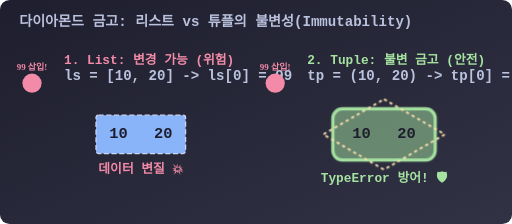
t = 0.00 s
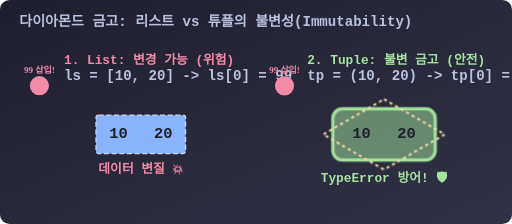
t = 0.23 s
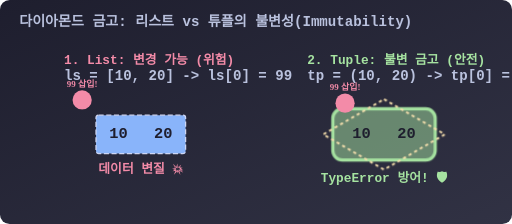
t = 0.68 s
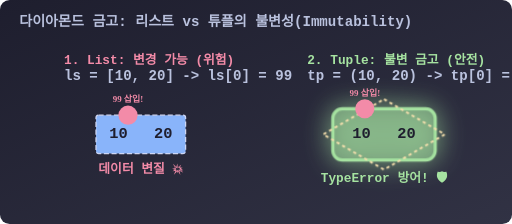
t = 1.00 s
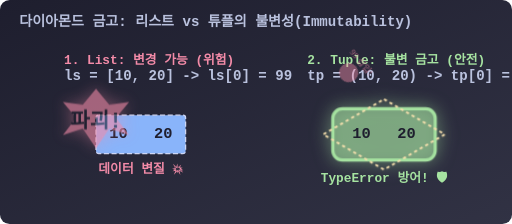
t = 1.40 s
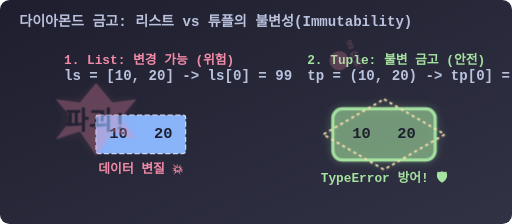
t = 1.60 s

The animated SVG that drew these frames (rendered in a browser with its animation timeline set to each time). Animation: 4 CSS @keyframes rules; one cycle of 2.00 s, repeats indefinitely.

<svg viewBox="0 0 800 350" xmlns="http://www.w3.org/2000/svg">
  <defs>
    <linearGradient id="bgGrad" x1="0%" y1="0%" x2="100%" y2="100%">
      <stop offset="0%" stop-color="#1e1e2e" />
      <stop offset="100%" stop-color="#313244" />
    </linearGradient>
    <style>
      .title { font-family: 'Consolas', monospace; font-size: 22px; font-weight: bold; fill: #bac2de; }
      .code-err { font-family: 'Consolas', monospace; font-size: 20px; font-weight: bold; fill: #f38ba8; }
      .code-safe { font-family: 'Consolas', monospace; font-size: 20px; font-weight: bold; fill: #a6e3a1; }
      .label { font-family: 'Consolas', monospace; font-size: 16px; font-weight: bold; fill: #1e1e2e; text-anchor: middle; alignment-baseline: middle;}
      .val { font-family: 'Consolas', monospace; font-size: 24px; font-weight: bold; fill: #1e1e2e; text-anchor: middle; alignment-baseline: middle;}
      
      .box-list { fill: #89b4fa; stroke: #cdd6f4; stroke-width: 2; rx: 4; }
      .box-tuple { fill: rgba(166, 227, 161, 0.5); stroke: #a6e3a1; stroke-width: 5; rx: 15; }
      .diamond { fill: none; stroke: #f9e2af; stroke-width: 3; stroke-dasharray: 5,5; }
      
      .bomb { animation: flyBomb 2s infinite ease-in; fill: #f38ba8; }
      .explosion { animation: boom 2s infinite ease-out; fill: #f38ba8; opacity: 0; }
      .bounce { animation: flySafe 2s infinite ease-in-out; fill: #f38ba8; }
      .shield-glow { animation: pulseShield 2s infinite ease-in-out; }

      @keyframes flyBomb {
        0% { transform: translate(-100px, -50px); opacity: 1; }
        50% { transform: translate(50px, 0); opacity: 1; }
        51%, 100% { opacity: 0; }
      }
      
      @keyframes boom {
        0%, 50% { transform: scale(0.5); opacity: 0; }
        60% { transform: scale(1.5); opacity: 1; filter: drop-shadow(0 0 10px #f38ba8); }
        100% { transform: scale(3); opacity: 0; }
      }
      
      @keyframes flySafe {
        0% { transform: translate(-100px, -50px); opacity: 1; }
        50% { transform: translate(40px, -10px); opacity: 1; }
        60% { transform: translate(20px, -60px) rotate(45deg); opacity: 0.5; }
        100% { transform: translate(-20px, -110px) rotate(90deg); opacity: 0; }
      }
      
      @keyframes pulseShield {
        0%, 45% { stroke-width: 4; filter: drop-shadow(0 0 0 transparent); }
        50% { stroke-width: 8; fill: rgba(166, 227, 161, 0.8); filter: drop-shadow(0 0 20px #a6e3a1); }
        100% { stroke-width: 4; fill: rgba(166, 227, 161, 0.5); filter: drop-shadow(0 0 0 transparent); }
      }
    </style>
  </defs>

  <rect width="800" height="350" rx="15" fill="url(#bgGrad)" />

  <text x="30" y="40" class="title">다이아몬드 금고: 리스트 vs 튜플의 불변성(Immutability)</text>

  <!-- Left: List Mutation (Bomb) -->
  <g transform="translate(100, 100)">
    <text x="0" y="0" class="code-err">1. List: 변경 가능 (위험)</text>
    <text x="0" y="25" class="title" fill="#a6adc8" font-size="14px">ls = [10, 20] -> ls[0] = 99</text>
    
    <g transform="translate(50, 80)">
      
      <!-- List Container -->
      <rect x="0" y="0" width="140" height="60" class="box-list" stroke-dasharray="8,4" />
      <text x="35" y="30" class="val">10</text>
      <text x="105" y="30" class="val">20</text>
      
      <!-- The mutation attack -->
      <g class="bomb">
        <circle cx="0" cy="0" r="15" />
        <text x="0" y="-20" fill="#f38ba8" font-size="14px" text-anchor="middle" font-weight="bold">99 삽입!</text>
      </g>
      
      <!-- Explosion Mutation -->
      <g class="explosion" transform="translate(35, 30)">
        <polygon points="0,-20 10,-8 25,-10 15,2 25,15 10,10 0,25 -10,10 -25,15 -15,2 -25,-10 -10,-8" />
        <text x="0" y="5" class="label" fill="#1e1e2e" font-size="12px">파괴!</text>
      </g>
      
      <text x="70" y="90" class="code-err" font-size="16px" text-anchor="middle">데이터 변질 💥</text>
    </g>
  </g>

  <!-- Right: Tuple Defense (Shield) -->
  <g transform="translate(480, 100)">
    <text x="0" y="0" class="code-safe">2. Tuple: 불변 금고 (안전)</text>
    <text x="0" y="25" class="title" fill="#a6adc8" font-size="14px">tp = (10, 20) -> tp[0] = 99 (튕겨냄)</text>
    
    <g transform="translate(50, 80)">
      
      <!-- Tuple Container with Diamond Shield -->
      <g class="shield-glow">
        <rect x="-10" y="-10" width="160" height="80" class="box-tuple" />
        <polygon points="70,-25 165,30 70,85 -25,30" class="diamond" />
      </g>
      <text x="35" y="30" class="val">10</text>
      <text x="105" y="30" class="val">20</text>
      
      <!-- The mutation attack -->
      <g class="bounce">
        <circle cx="0" cy="0" r="15" />
        <text x="0" y="-20" fill="#f38ba8" font-size="14px" text-anchor="middle" font-weight="bold">99 삽입!</text>
      </g>
      
      <text x="70" y="105" class="code-safe" font-size="16px" text-anchor="middle">TypeError 방어! 🛡️</text>
    </g>
  </g>

</svg>
